Run: headless pygame with SDL's dummy video driver; simulated clock (each Clock.tick advances the game by its frame time, no real sleeping); random seed 0; keys injected as events and as key.get_pressed() state; no mouse input.
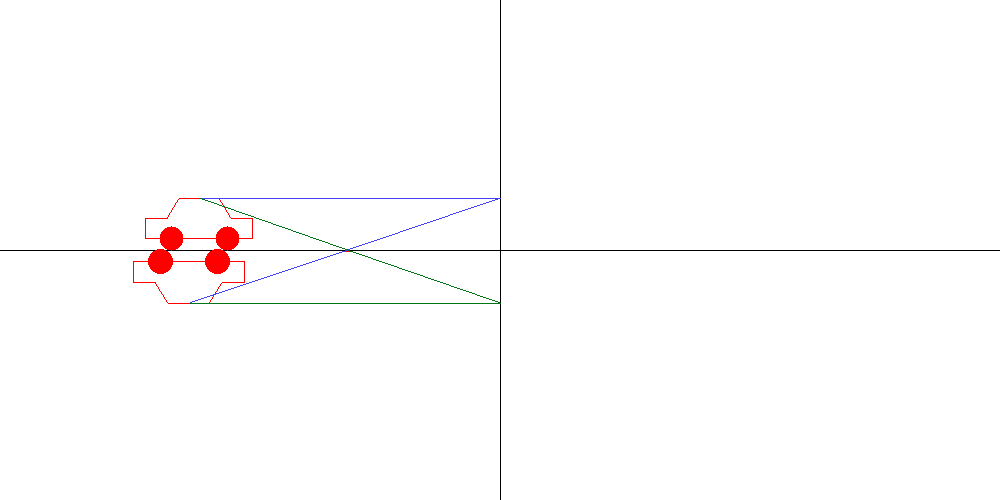
Frame 1 of 4 · flips 1–60 · no input
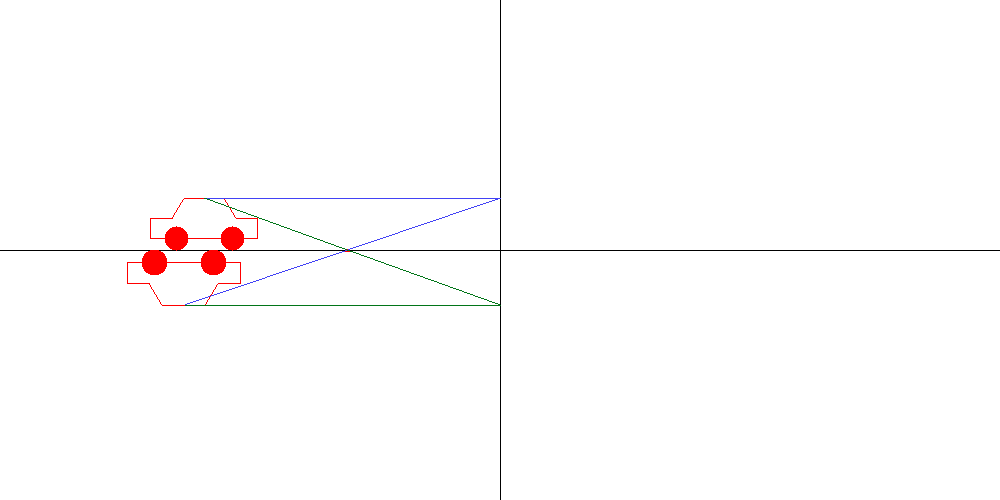
Frame 2 of 4 · flips 61–180 · tapped SPACE, RETURN · held RIGHT (→), D
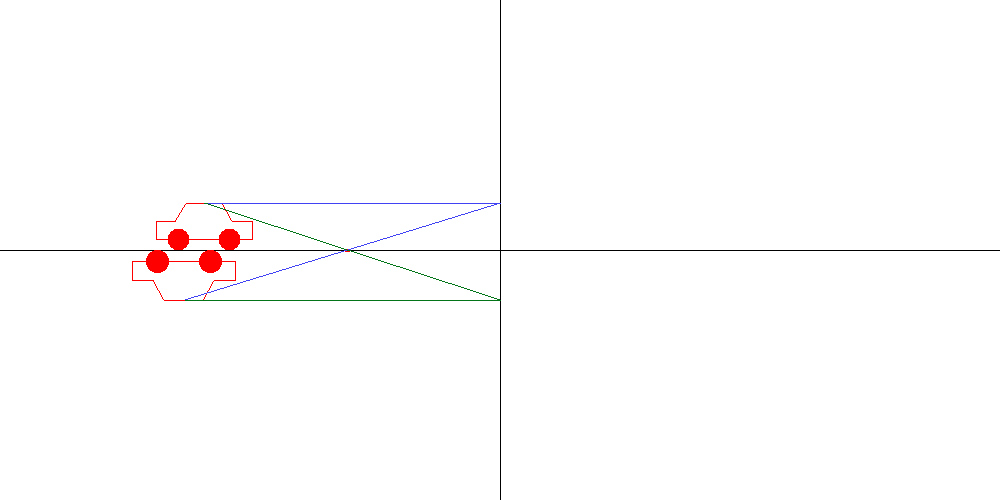
Frame 3 of 4 · flips 181–300 · held DOWN (↓), S
Frame 4 of 4 · flips 301–420 · held LEFT (←), A, UP (↑), W · screen same as frame 1, image omitted

The pygame program that drew these frames:

import pygame

pygame.init()

# Membuat judul window
pygame.display.set_caption("Simulasi Cermin Cekung")

# Fungsi menggambar garis
def draw_dda_line(canvas, x1, y1, x2, y2, r, g, b):
    # hitung perubahan pada sumbu x dan y
    dx = x2 - x1
    dy = y2 - y1

    # Tentukan jumlah langkah
    panjang_garis = max(abs(dx), abs(dy))
    
    if panjang_garis != 0:
        # Hitung penambahan per langkah
        x_increment = dx / panjang_garis
        y_increment = dy / panjang_garis
    else:
        x_increment = y_increment = 0

    # Inisialisasi titik awal
    x, y = x1, y1

    # Inisialisasi warna
    warna = (r, g, b)

    # Gambar garis
    for _ in range(int(panjang_garis)):
        canvas.set_at((int(x), int(y)), warna)
        x += x_increment
        y += y_increment

# Fungsi menggambar lingkaran
def draw_dda_circle(canvas, x, y, radius, r, g, b):
    for i in range(int(x - radius), int(x + radius + 1)):
        for j in range(int(y - radius), int(y + radius + 1)):
            if (i - x) ** 2 + (j - y) ** 2 <= radius ** 2:
                canvas.set_at((i, j), (r, g, b))

# Membuat garis kartesius sumbu x
def gariskoor_x(x):
    return int(canvas.get_width() // 2 + x * (-1))

# Membuat garis kartesius sumbu y
def gariskoor_y(y):
    return int(canvas.get_height() // 2 + y * (-1))

# Menghitung jarak bayangan
def jarak_bayangan(s, f):
    s_aks =  (s * f) / (s - f)
    return s_aks

# Menghitung tinggi bayangan
def tinggi_bayangan(s, h, s_aks):
    h_aks = (s_aks / s) * h
    return h_aks

# Menghitung perbesaran cermin cekung
def perbesaran_cermin_cekung(s_aks, s):
    magnifikasi = s_aks / s  # Perbesaran cermin cekung umumnya negatif
    return magnifikasi

# Inisialisasi ukuran canvas
width, height = 1000, 500
canvas = pygame.display.set_mode((width, height))
white = (255, 255, 255)
canvas.fill(white)
red = (255,0,0)

# menggamber garis vertikal 
x1, y1 = int(width / 2) , 0
x2 , y2 = int(width / 2) , height
draw_dda_line(canvas, x1, y1, x2, y2, 0,0,0)

#menggambar garis horizontal 
x1, y1 = 0 , height / 2
x2, y2 = width, height / 2
draw_dda_line(canvas, x1, y1, x2, y2, 0,0,0)

# input sementara
jarak_benda = 301 
tinggi_benda = 52
titik_fokus = 153

jarakBayangan = int(jarak_bayangan(jarak_benda, titik_fokus))
tinggiBayangan = int(tinggi_bayangan(jarak_benda, tinggi_benda, jarakBayangan))
scale_factor = 1.0

while True :
    for event in pygame.event.get():
        if event.type == pygame.QUIT:
            pygame.quit()
            exit( 0 )
        if event.type == pygame.KEYDOWN:
            if event.key == pygame.K_RIGHT:
                jarak_benda -= 5
                print('Right arrow key pressed')
            if event.key == pygame.K_LEFT:
                jarak_benda += 5
                print('Left arrow key pressed')
            if event.key == pygame.K_DOWN:
                tinggi_benda -= 5
                scale_factor -= 0.1
                print('Down arrow key pressed')
            if event.key == pygame.K_UP:
                tinggi_benda += 5
                scale_factor += 0.1
                print('Up arrow key pressed')

    # Clear layar
    canvas.fill(white)
    
    # Gambar garis koordinat
    x1, y1 = int(width / 2), 0
    x2, y2 = int(width / 2), height
    draw_dda_line(canvas, x1, y1, x2, y2, 0, 0, 0)

    x1, y1 = 0, height / 2
    x2, y2 = width, height / 2
    draw_dda_line(canvas, x1, y1, x2, y2, 0, 0, 0)

    # Update positions and draw objects
    jarakBayangan = int(jarak_bayangan(jarak_benda, titik_fokus))
    tinggiBayangan = int(tinggi_bayangan(jarak_benda, tinggi_benda, jarakBayangan))
        
    # Menggambar titik fokus
    x1, y1 = gariskoor_x(titik_fokus), gariskoor_y(1)
    x2, y2 = gariskoor_x(titik_fokus), gariskoor_y(-1)
    pygame.draw.line(canvas, red, (x1,y1), (x2,y2), 5)

    # Benda
    lebar_body_mobil = 80  * scale_factor 
    tinggi_body_mobil = 40 * scale_factor 

    x1, y1 = gariskoor_x(jarak_benda - lebar_body_mobil/1.5), gariskoor_y(tinggi_benda - tinggi_body_mobil)
    x2, y2 = gariskoor_x(jarak_benda + lebar_body_mobil/1.5), gariskoor_y(tinggi_benda - tinggi_body_mobil)
    draw_dda_line(canvas, x1, y1, x2, y2, 255, 0, 0)  # garis A1

    x1, y1 = gariskoor_x(jarak_benda + lebar_body_mobil/1.5), gariskoor_y(tinggi_benda - tinggi_body_mobil)
    x2, y2 = gariskoor_x(jarak_benda + lebar_body_mobil/1.5), gariskoor_y(tinggi_benda - tinggi_body_mobil/2)
    draw_dda_line(canvas, x1, y1, x2, y2, 255, 0, 0)  # garis B1

    x1, y1 = gariskoor_x(jarak_benda - lebar_body_mobil/1.5), gariskoor_y(tinggi_benda - tinggi_body_mobil)
    x2, y2 = gariskoor_x(jarak_benda - lebar_body_mobil/1.5), gariskoor_y(tinggi_benda - tinggi_body_mobil/2)
    draw_dda_line(canvas, x1, y1, x2, y2, 255, 0, 0)  # garis B2

    x1, y1 = gariskoor_x(jarak_benda + lebar_body_mobil/1.5), gariskoor_y(tinggi_benda - tinggi_body_mobil/2)
    x2, y2 = gariskoor_x(jarak_benda + lebar_body_mobil/2.5), gariskoor_y(tinggi_benda - tinggi_body_mobil/2)
    draw_dda_line(canvas, x1, y1, x2, y2, 255, 0, 0)  # garis A2

    x1, y1 = gariskoor_x(jarak_benda - lebar_body_mobil/1.5), gariskoor_y(tinggi_benda - tinggi_body_mobil/2)
    x2, y2 = gariskoor_x(jarak_benda - lebar_body_mobil/2.5), gariskoor_y(tinggi_benda - tinggi_body_mobil/2)
    draw_dda_line(canvas, x1, y1, x2, y2, 255, 0, 0)  # garis A3

    x1, y1 = gariskoor_x(jarak_benda + lebar_body_mobil/2.5), gariskoor_y(tinggi_benda - tinggi_body_mobil/2)
    x2, y2 = gariskoor_x(jarak_benda + lebar_body_mobil/4), gariskoor_y(tinggi_benda)
    draw_dda_line(canvas, x1, y1, x2, y2, 255, 0, 0)  # garis C1

    x1, y1 = gariskoor_x(jarak_benda - lebar_body_mobil/2.5), gariskoor_y(tinggi_benda - tinggi_body_mobil/2)
    x2, y2 = gariskoor_x(jarak_benda - lebar_body_mobil/4), gariskoor_y(tinggi_benda)
    draw_dda_line(canvas, x1, y1, x2, y2, 255, 0, 0)  # garis C2

    x1, y1 = gariskoor_x(jarak_benda + lebar_body_mobil/4), gariskoor_y(tinggi_benda)
    x2, y2 = gariskoor_x(jarak_benda - lebar_body_mobil/4), gariskoor_y(tinggi_benda)
    draw_dda_line(canvas, x1, y1, x2, y2, 255, 0, 0)  # garis A4

    # Menggambar ban mobil
    wheel_radius = 12  * scale_factor # Jari-jari ban mobil

    x1, y1 = gariskoor_x(jarak_benda - lebar_body_mobil/5 - wheel_radius), gariskoor_y(tinggi_body_mobil/3.5)
    draw_dda_circle(canvas, x1, y1, wheel_radius, 255, 0, 0)  # Ban kiri

    x1, y1 = gariskoor_x(jarak_benda + lebar_body_mobil/5 + wheel_radius), gariskoor_y(tinggi_body_mobil/3.5)
    draw_dda_circle(canvas, x1, y1, wheel_radius, 255, 0, 0)  # Ban kanan

    # Bayangan
    perbesaran = perbesaran_cermin_cekung(jarakBayangan, jarak_benda)
    lebar_bayangan_mobil = 80 * scale_factor * perbesaran  # lebar bayangan mobil
    tinggi_bayangan_mobil = 40 * scale_factor * perbesaran  # tinggi bayangan mobil
    

    x1, y1 = gariskoor_x(jarakBayangan - lebar_bayangan_mobil/1.5), gariskoor_y(-tinggiBayangan + tinggi_bayangan_mobil)
    x2, y2 = gariskoor_x(jarakBayangan + lebar_bayangan_mobil/1.5), gariskoor_y(-tinggiBayangan + tinggi_bayangan_mobil)
    draw_dda_line(canvas, x1, y1, x2, y2, 255, 0, 0)  # garis A1

    x1, y1 = gariskoor_x(jarakBayangan + lebar_bayangan_mobil/1.5), gariskoor_y(-tinggiBayangan + tinggi_bayangan_mobil)
    x2, y2 = gariskoor_x(jarakBayangan + lebar_bayangan_mobil/1.5), gariskoor_y(-tinggiBayangan + tinggi_bayangan_mobil/2)
    draw_dda_line(canvas, x1, y1, x2, y2, 255, 0, 0)  # garis B1

    x1, y1 = gariskoor_x(jarakBayangan - lebar_bayangan_mobil/1.5), gariskoor_y(-tinggiBayangan + tinggi_bayangan_mobil)
    x2, y2 = gariskoor_x(jarakBayangan - lebar_bayangan_mobil/1.5), gariskoor_y(-tinggiBayangan + tinggi_bayangan_mobil/2)
    draw_dda_line(canvas, x1, y1, x2, y2, 255, 0, 0)  # garis B2

    x1, y1 = gariskoor_x(jarakBayangan + lebar_bayangan_mobil/1.5), gariskoor_y(-tinggiBayangan + tinggi_bayangan_mobil/2)
    x2, y2 = gariskoor_x(jarakBayangan + lebar_bayangan_mobil/2.5), gariskoor_y(-tinggiBayangan + tinggi_bayangan_mobil/2)
    draw_dda_line(canvas, x1, y1, x2, y2, 255, 0, 0)  # garis A2

    x1, y1 = gariskoor_x(jarakBayangan - lebar_bayangan_mobil/1.5), gariskoor_y(-tinggiBayangan + tinggi_bayangan_mobil/2)
    x2, y2 = gariskoor_x(jarakBayangan - lebar_bayangan_mobil/2.5), gariskoor_y(-tinggiBayangan + tinggi_bayangan_mobil/2)
    draw_dda_line(canvas, x1, y1, x2, y2, 255, 0, 0)  # garis A3

    x1, y1 = gariskoor_x(jarakBayangan + lebar_bayangan_mobil/2.5), gariskoor_y(-tinggiBayangan + tinggi_bayangan_mobil/2)
    x2, y2 = gariskoor_x(jarakBayangan + lebar_bayangan_mobil/4), gariskoor_y(-tinggiBayangan)
    draw_dda_line(canvas, x1, y1, x2, y2, 255, 0, 0)  # garis C1

    x1, y1 = gariskoor_x(jarakBayangan - lebar_bayangan_mobil/2.5), gariskoor_y(-tinggiBayangan + tinggi_bayangan_mobil/2)
    x2, y2 = gariskoor_x(jarakBayangan - lebar_bayangan_mobil/4), gariskoor_y(-tinggiBayangan)
    draw_dda_line(canvas, x1, y1, x2, y2, 255, 0, 0)  # garis C2

    x1, y1 = gariskoor_x(jarakBayangan + lebar_bayangan_mobil/4), gariskoor_y(-tinggiBayangan)
    x2, y2 = gariskoor_x(jarakBayangan - lebar_bayangan_mobil/4), gariskoor_y(-tinggiBayangan)
    draw_dda_line(canvas, x1, y1, x2, y2, 255, 0, 0)  # garis A4

    # Menggambar bayangan ban mobil
    perbesaran = perbesaran_cermin_cekung(jarakBayangan, jarak_benda)
    wheel_radius = 12  * scale_factor * perbesaran # Jari-jari ban mobil

    x1, y1 = gariskoor_x(jarakBayangan- lebar_bayangan_mobil/5 - wheel_radius), gariskoor_y(-tinggiBayangan + tinggi_bayangan_mobil)
    draw_dda_circle(canvas, x1, y1, wheel_radius, 255, 0, 0)  # Ban kiri

    x1, y1 = gariskoor_x(jarakBayangan + lebar_bayangan_mobil/5 + wheel_radius), gariskoor_y(-tinggiBayangan + tinggi_bayangan_mobil)
    draw_dda_circle(canvas, x1, y1, wheel_radius, 255, 0, 0)  # Ban kanan

    # Garis istimewa 1
    x1, y1 = gariskoor_x(jarak_benda), gariskoor_y(tinggi_benda)
    x2, y2 = int(width / 2), gariskoor_y(tinggi_benda)
    draw_dda_line(canvas, x1, y1, x2, y2, 66, 66, 245)

    x1, y1 = int(width / 2), gariskoor_y(tinggi_benda)
    x2, y2 = gariskoor_x(titik_fokus), gariskoor_y(0)
    draw_dda_line(canvas, x1, y1, x2, y2, 66, 66, 245)

    x1, y1 = gariskoor_x(titik_fokus), gariskoor_y(0)
    x2, y2 = gariskoor_x(jarakBayangan), gariskoor_y(-tinggiBayangan)
    draw_dda_line(canvas, x1, y1, x2, y2, 66, 66, 245)

    # Garis istimewa 2
    x1, y1 = gariskoor_x(jarak_benda), gariskoor_y(tinggi_benda)
    x2, y2 = gariskoor_x(titik_fokus), gariskoor_y(0)
    draw_dda_line(canvas, x1, y1, x2, y2, 1, 117, 24)

    x1, y1 = gariskoor_x(titik_fokus), gariskoor_y(0)
    x2, y2 = int(width/2), gariskoor_y(-tinggiBayangan)
    draw_dda_line(canvas, x1, y1, x2, y2, 1, 117, 24)

    x1, y1 = int(width/2), gariskoor_y(-tinggiBayangan)
    x2, y2 = gariskoor_x(jarakBayangan), gariskoor_y(-tinggiBayangan)
    draw_dda_line(canvas, x1, y1, x2, y2, 1, 117, 24)

        
    pygame.display.flip()
